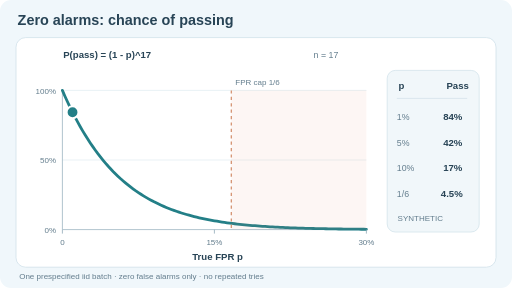
t = 0.00 s
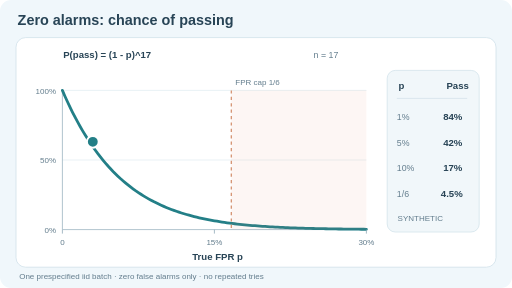
t = 1.50 s
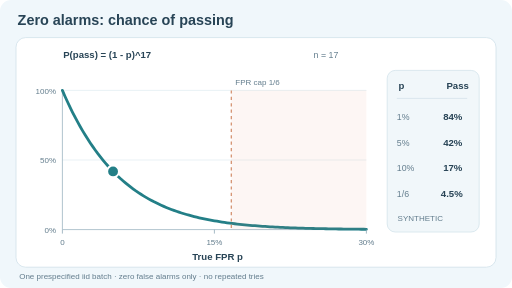
t = 3.00 s
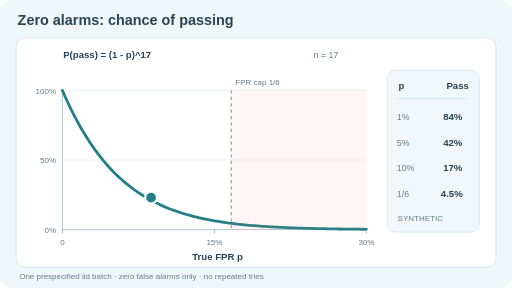
t = 5.25 s
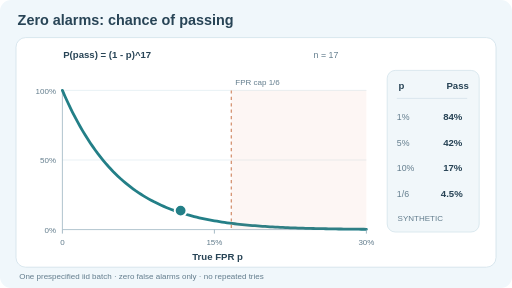
t = 6.75 s
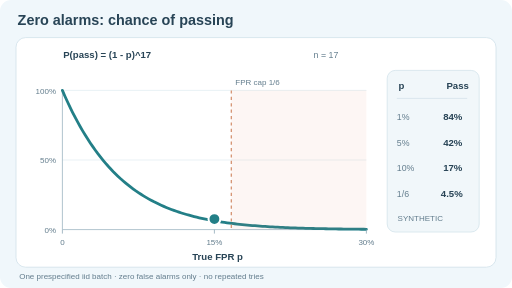
t = 8.25 s

The animated SVG that drew these frames (rendered in a browser with its animation timeline set to each time). Animation: 2 SMIL elements (animate=2); frames cover the first 8.25 s, repeats indefinitely.

<svg xmlns="http://www.w3.org/2000/svg" width="640" height="360" viewBox="0 0 640 360" role="img" aria-labelledby="title desc"><title id="title">A zero-alarm certification test has limited power</title><desc id="desc">For seventeen independent truly negative cases, a one-sided ninety-five percent FPR upper limit is below one sixth only when no false alarms are observed. The probability of this passing event is (1 minus true FPR) to the seventeenth power. A moving dot follows the decreasing probability curve as true FPR increases. Examples: at one percent chance of false alarm, passing has 84.3 percent probability; at five percent, 41.8 percent; at the one-sixth cap, 4.5 percent. These numbers are hypothetical, not empirical.</desc><style>text{font-family:Arial,Helvetica,sans-serif;fill:#284456}.head{font-size:18px;font-weight:700}.label{font-size:12px;font-weight:600}.small{font-size:11px;fill:#637d8d}.tiny{font-size:10px;fill:#637d8d}.moving{display:inline}.still{display:none}@media(prefers-reduced-motion:reduce){.moving{display:none!important}.still{display:inline!important}}</style><rect width="640" height="360" rx="14" fill="#f0f7fb"/><text class="head" x="22" y="31">Zero alarms: chance of passing</text><rect x="20" y="47" width="600" height="287" rx="12" fill="white" stroke="#d1e1ea"/><text class="label" x="79" y="72">P(pass) = (1 - p)^17</text><text class="small" x="392" y="72">n = 17</text><line x1="78" y1="113" x2="458" y2="113" stroke="#e4eef3"/><line x1="78" y1="200" x2="458" y2="200" stroke="#e4eef3"/><line x1="78" y1="287" x2="458" y2="287" stroke="#9db5c2"/><text class="tiny" x="70" y="117" text-anchor="end">100%</text><text class="tiny" x="70" y="204" text-anchor="end">50%</text><text class="tiny" x="70" y="291" text-anchor="end">0%</text><line x1="78" y1="113" x2="78" y2="287" stroke="#9db5c2"/><path d="M78.00,113.00 L81.17,120.25 L84.33,127.21 L87.50,133.90 L90.67,140.33 L93.83,146.50 L97.00,152.42 L100.17,158.11 L103.33,163.58 L106.50,168.82 L109.67,173.86 L112.83,178.69 L116.00,183.33 L119.17,187.78 L122.33,192.05 L125.50,196.14 L128.67,200.07 L131.83,203.84 L135.00,207.46 L138.17,210.92 L141.33,214.25 L144.50,217.43 L147.67,220.49 L150.83,223.42 L154.00,226.23 L157.17,228.92 L160.33,231.49 L163.50,233.96 L166.67,236.33 L169.83,238.60 L173.00,240.77 L176.17,242.85 L179.33,244.84 L182.50,246.74 L185.67,248.57 L188.83,250.31 L192.00,251.99 L195.17,253.58 L198.33,255.12 L201.50,256.58 L204.67,257.98 L207.83,259.32 L211.00,260.60 L214.17,261.83 L217.33,263.00 L220.50,264.12 L223.67,265.19 L226.83,266.22 L230.00,267.20 L233.17,268.13 L236.33,269.02 L239.50,269.88 L242.67,270.69 L245.83,271.47 L249.00,272.21 L252.17,272.92 L255.33,273.60 L258.50,274.25 L261.67,274.87 L264.83,275.46 L268.00,276.02 L271.17,276.55 L274.33,277.07 L277.50,277.55 L280.67,278.02 L283.83,278.46 L287.00,278.89 L290.17,279.29 L293.33,279.67 L296.50,280.04 L299.67,280.39 L302.83,280.72 L306.00,281.04 L309.17,281.34 L312.33,281.63 L315.50,281.90 L318.67,282.16 L321.83,282.41 L325.00,282.64 L328.17,282.87 L331.33,283.08 L334.50,283.28 L337.67,283.48 L340.83,283.66 L344.00,283.84 L347.17,284.00 L350.33,284.16 L353.50,284.31 L356.67,284.45 L359.83,284.59 L363.00,284.72 L366.17,284.84 L369.33,284.95 L372.50,285.06 L375.67,285.17 L378.83,285.27 L382.00,285.36 L385.17,285.45 L388.33,285.54 L391.50,285.62 L394.67,285.69 L397.83,285.76 L401.00,285.83 L404.17,285.90 L407.33,285.96 L410.50,286.02 L413.67,286.07 L416.83,286.12 L420.00,286.17 L423.17,286.22 L426.33,286.26 L429.50,286.31 L432.67,286.35 L435.83,286.38 L439.00,286.42 L442.17,286.45 L445.33,286.48 L448.50,286.51 L451.67,286.54 L454.83,286.57 L458.00,286.60" fill="none" stroke="#237f87" stroke-width="3.5" stroke-linecap="round"/><rect x="289.11" y="113" width="168.89" height="174" fill="#d97b5f" fill-opacity=".065"/><line x1="289.11" y1="113" x2="289.11" y2="287" stroke="#d18a67" stroke-width="1.5" stroke-dasharray="4 4"/><text class="tiny" x="294.11" y="106">FPR cap 1/6</text><line x1="78" y1="287" x2="78" y2="292" stroke="#91aab8"/><text class="tiny" x="78" y="306" text-anchor="middle">0</text><line x1="268.00" y1="287" x2="268.00" y2="292" stroke="#91aab8"/><text class="tiny" x="268.00" y="306" text-anchor="middle">15%</text><line x1="458" y1="287" x2="458" y2="292" stroke="#91aab8"/><text class="tiny" x="458" y="306" text-anchor="middle">30%</text><text class="label" x="272" y="325" text-anchor="middle">True FPR p</text><rect x="484" y="88" width="115" height="202" rx="10" fill="#f1f7fa" stroke="#d3e4eb"/><text class="label" x="498" y="111">p</text><text class="label" x="558" y="111">Pass</text><line x1="496" y1="123" x2="584" y2="123" stroke="#d5e4eb"/><text class="small" x="496" y="150">1%</text><text class="label" x="554" y="150">84%</text><text class="small" x="496" y="182">5%</text><text class="label" x="554" y="182">42%</text><text class="small" x="496" y="214">10%</text><text class="label" x="554" y="214">17%</text><text class="small" x="496" y="246">1/6</text><text class="label" x="551" y="246">4.5%</text><text class="tiny" x="497" y="276">SYNTHETIC</text><text class="tiny" x="24" y="349">One prespecified iid batch · zero false alarms only · no repeated tries</text><g class="moving"><circle cx="90.67" cy="140.33" r="7.4" fill="#237f87" stroke="white" stroke-width="2.5"><animate attributeName="cx" values="90.67;141.33;204.67;289.11;90.67" keyTimes="0;.25;.5;.75;1" dur="12s" repeatCount="indefinite"/><animate attributeName="cy" values="140.33;214.25;257.98;279.16;140.33" keyTimes="0;.25;.5;.75;1" dur="12s" repeatCount="indefinite"/></circle></g><g class="still"><circle cx="141.33" cy="214.25" r="7.4" fill="#237f87" stroke="white" stroke-width="2.5"></circle></g></svg>
